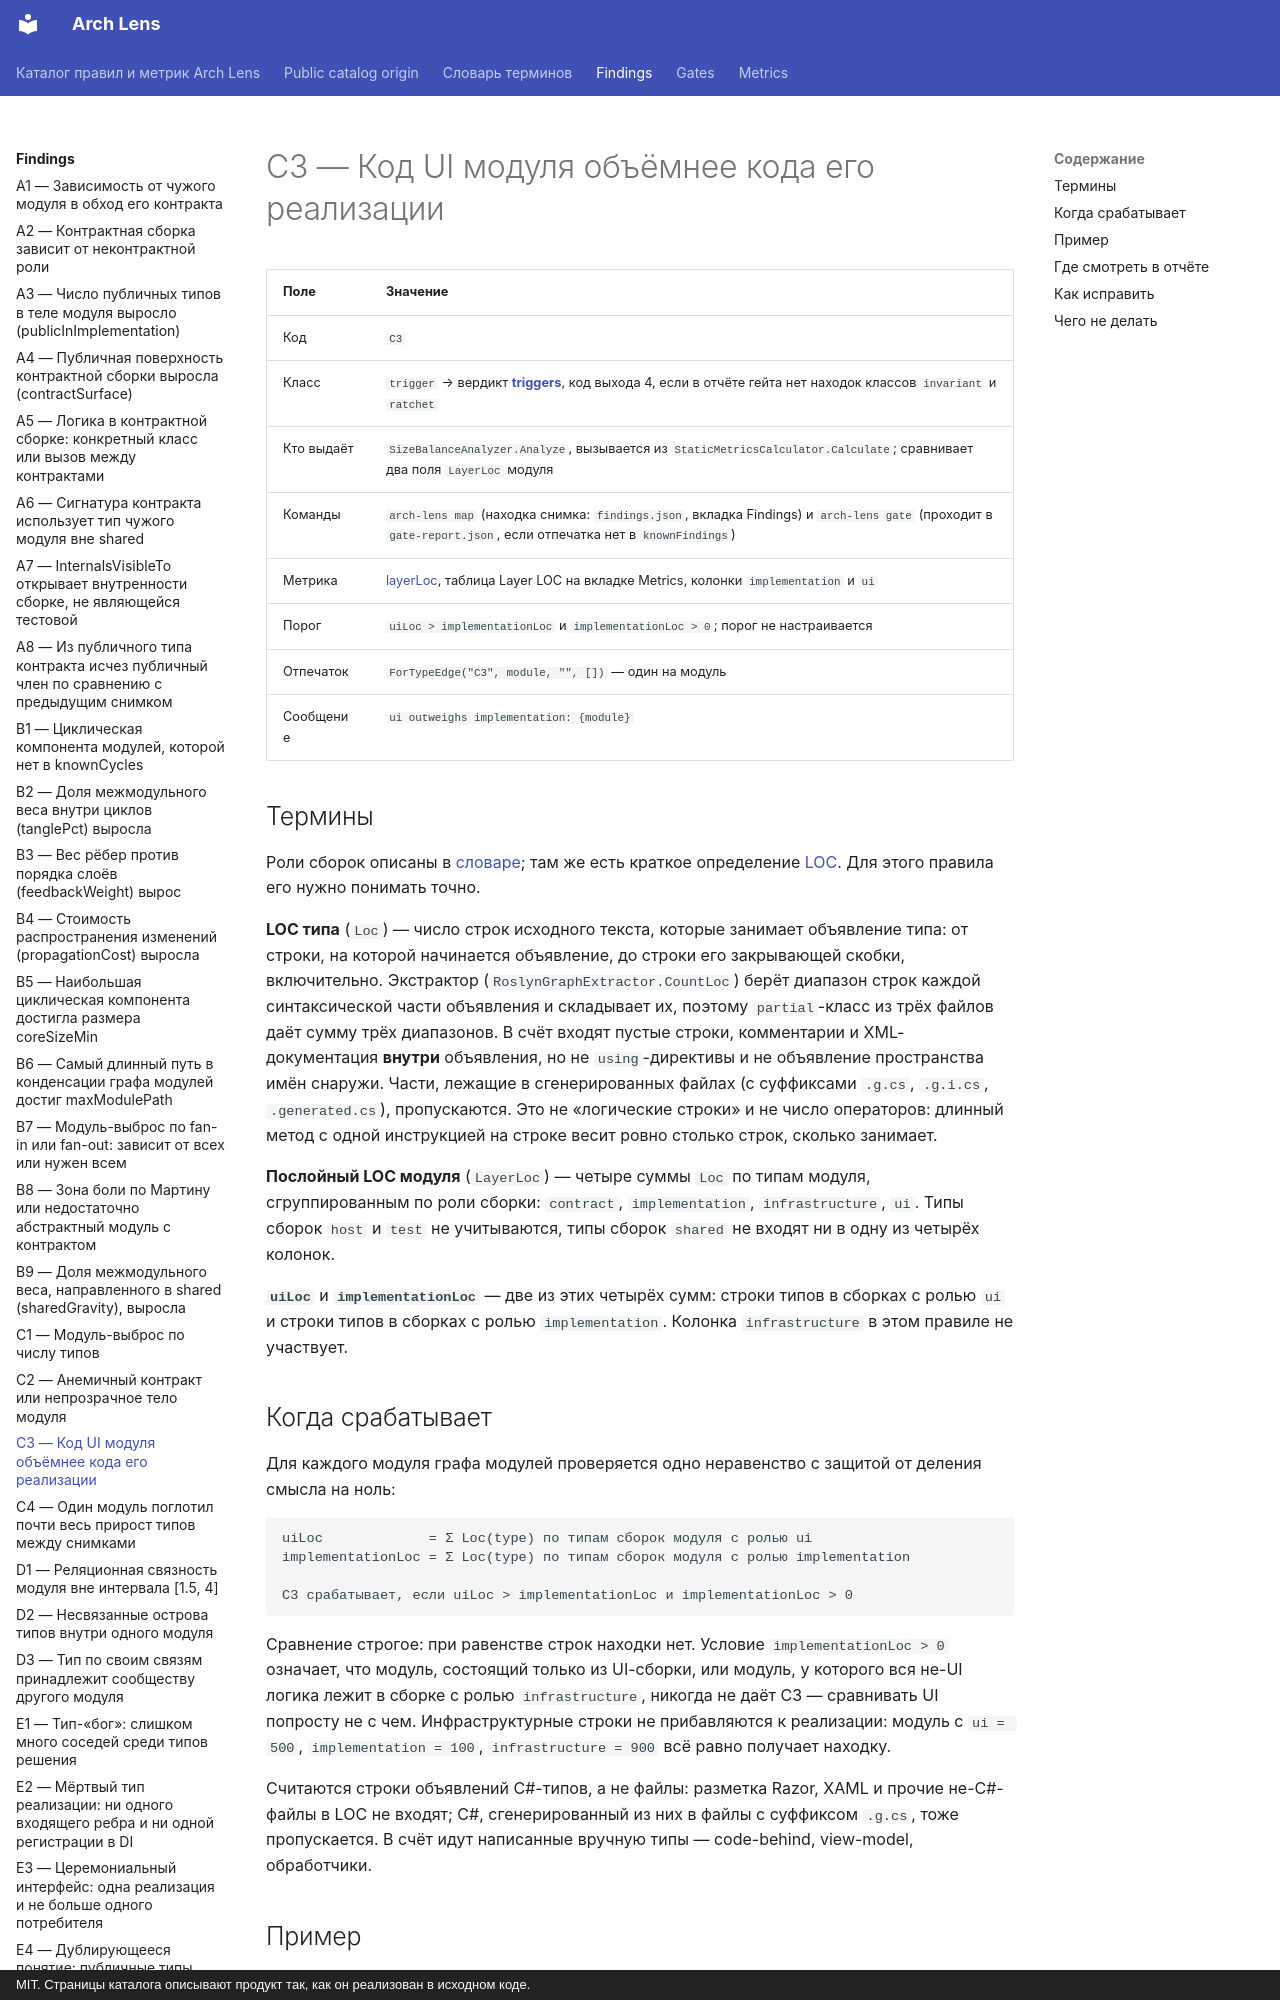

repository: dkharevichinn/arch-lens-docs · page: findings/C3/index.html · generator: mkdocs · copyright: MIT. Страницы каталога описывают продукт так, как он реализован в исходном коде.

# C3 — Код UI модуля объёмнее кода его реализации

| Поле | Значение |
|---|---|
| Код | `C3` |
| Класс | `trigger` → вердикт **[triggers](../gates/triggers.md)**, код выхода 4, если в отчёте гейта нет находок классов `invariant` и `ratchet` |
| Кто выдаёт | `SizeBalanceAnalyzer.Analyze`, вызывается из `StaticMetricsCalculator.Calculate`; сравнивает два поля `LayerLoc` модуля |
| Команды | `arch-lens map` (находка снимка: `findings.json`, вкладка Findings) и `arch-lens gate` (проходит в `gate-report.json`, если отпечатка нет в `knownFindings`) |
| Метрика | [layerLoc](../metrics/layerLoc.md), таблица Layer LOC на вкладке Metrics, колонки `implementation` и `ui` |
| Порог | `uiLoc > implementationLoc` и `implementationLoc > 0`; порог не настраивается |
| Отпечаток | `ForTypeEdge("C3", module, "", [])` — один на модуль |
| Сообщение | `ui outweighs implementation: {module}` |

## Термины

Роли сборок описаны в [словаре](../glossary.md#module); там же есть краткое определение [LOC](../glossary.md#loc). Для этого правила его нужно понимать точно.

**LOC типа** (`Loc`) — число строк исходного текста, которые занимает объявление типа: от строки, на которой начинается объявление, до строки его закрывающей скобки, включительно. Экстрактор (`RoslynGraphExtractor.CountLoc`) берёт диапазон строк каждой синтаксической части объявления и складывает их, поэтому `partial`-класс из трёх файлов даёт сумму трёх диапазонов. В счёт входят пустые строки, комментарии и XML-документация **внутри** объявления, но не `using`-директивы и не объявление пространства имён снаружи. Части, лежащие в сгенерированных файлах (с суффиксами `.g.cs`, `.g.i.cs`, `.generated.cs`), пропускаются. Это не «логические строки» и не число операторов: длинный метод с одной инструкцией на строке весит ровно столько строк, сколько занимает.

**Послойный LOC модуля** (`LayerLoc`) — четыре суммы `Loc` по типам модуля, сгруппированным по роли сборки: `contract`, `implementation`, `infrastructure`, `ui`. Типы сборок `host` и `test` не учитываются, типы сборок `shared` не входят ни в одну из четырёх колонок.

**`uiLoc`** и **`implementationLoc`** — две из этих четырёх сумм: строки типов в сборках с ролью `ui` и строки типов в сборках с ролью `implementation`. Колонка `infrastructure` в этом правиле не участвует.

## Когда срабатывает

Для каждого модуля графа модулей проверяется одно неравенство с защитой от деления смысла на ноль:

```text
uiLoc             = Σ Loc(type) по типам сборок модуля с ролью ui
implementationLoc = Σ Loc(type) по типам сборок модуля с ролью implementation

C3 срабатывает, если uiLoc > implementationLoc и implementationLoc > 0
```

Сравнение строгое: при равенстве строк находки нет. Условие `implementationLoc > 0` означает, что модуль, состоящий только из UI-сборки, или модуль, у которого вся не-UI логика лежит в сборке с ролью `infrastructure`, никогда не даёт C3 — сравнивать UI попросту не с чем. Инфраструктурные строки не прибавляются к реализации: модуль с `ui = 500`, `implementation = 100`, `infrastructure = 900` всё равно получает находку.

Считаются строки объявлений C#-типов, а не файлы: разметка Razor, XAML и прочие не-C#-файлы в LOC не входят; C#, сгенерированный из них в файлы с суффиксом `.g.cs`, тоже пропускается. В счёт идут написанные вручную типы — code-behind, view-model, обработчики.
